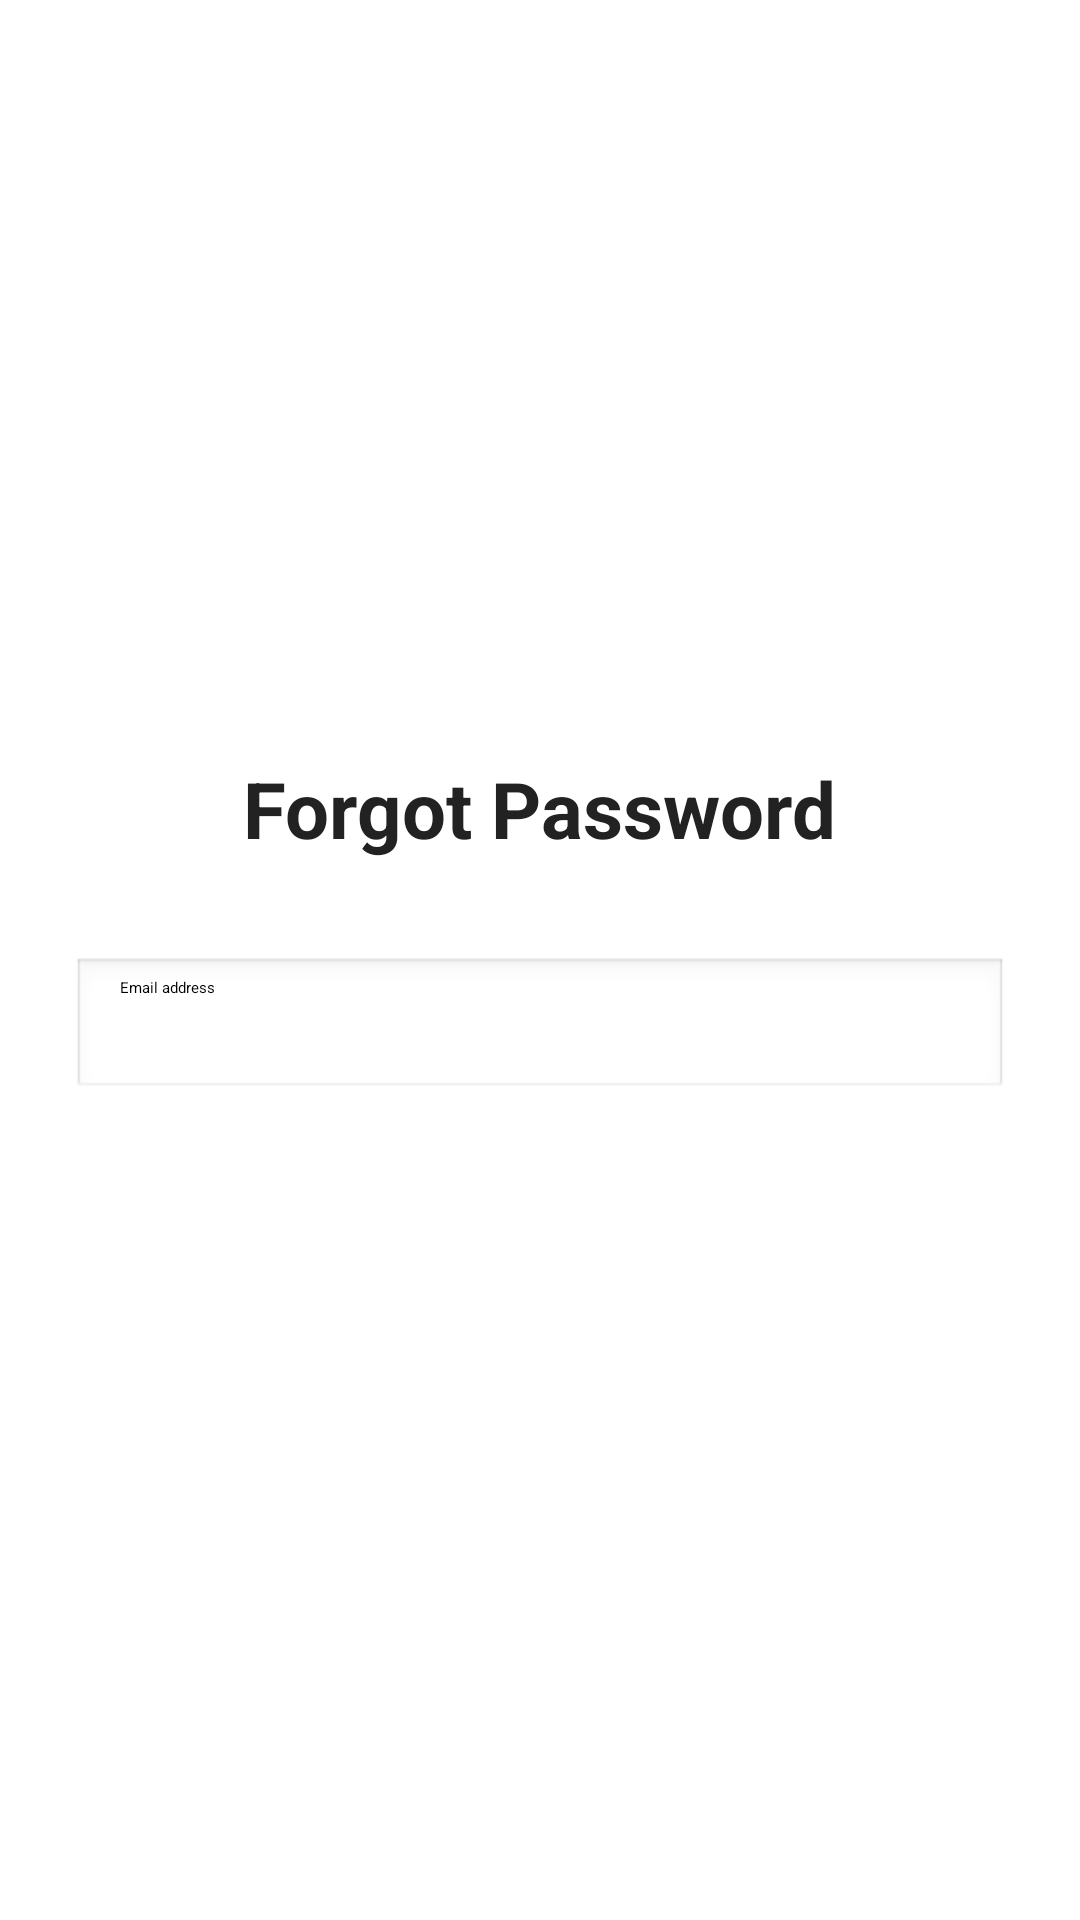

Reconstruct the res/layout file that produces this screen, plus the resources it refers to.
<!-- AndroidManifest.xml: application theme Theme.MyApplication -->
<!-- res/layout/forget_password.xml -->
<?xml version="1.0" encoding="utf-8"?>
<androidx.constraintlayout.widget.ConstraintLayout
    xmlns:android="http://schemas.android.com/apk/res/android"
    xmlns:app="http://schemas.android.com/apk/res-auto"
    xmlns:tools="http://schemas.android.com/tools"
    android:layout_width="match_parent"
    android:layout_height="match_parent"
    android:padding="24dp"
    tools:context=".fragment.ForgotPasswordFragment">

    
    <ImageButton
        android:id="@+id/btnBack"
        android:layout_width="40dp"
        android:layout_height="40dp"
        android:background="@drawable/white_rectangle_background"
        android:contentDescription="Back"
        android:elevation="3dp"
        android:src="@drawable/ic_back"

        android:layout_margin="0dp"

        app:layout_constraintStart_toStartOf="parent"
        app:layout_constraintTop_toTopOf="parent" />
    
    <TextView
        android:id="@+id/tvTitle"
        android:layout_width="wrap_content"
        android:layout_height="wrap_content"
        android:layout_marginTop="228dp"
        android:text="Forgot Password"
        android:textColor="#222222"
        android:textSize="26sp"
        android:textStyle="bold"
        app:layout_constraintEnd_toEndOf="parent"
        app:layout_constraintStart_toStartOf="parent"
        app:layout_constraintTop_toTopOf="parent" />

    <EditText
        android:id="@+id/edtEmail"
        android:layout_width="0dp"
        android:layout_height="48dp"
        android:layout_marginTop="32dp"
        android:background="@android:drawable/edit_text"
        android:hint="Email address"
        android:inputType="textEmailAddress"
        android:paddingHorizontal="16dp"
        app:layout_constraintTop_toBottomOf="@id/tvTitle"
        app:layout_constraintStart_toStartOf="parent"
        app:layout_constraintEnd_toEndOf="parent"/>

    
    <Button
        android:id="@+id/btnSubmit"
        android:layout_width="0dp"
        android:layout_height="48dp"
        android:layout_marginTop="24dp"
        android:backgroundTint="#3F51B5"
        android:text="Send Code"
        android:textAllCaps="false"
        android:textColor="@android:color/white"
        app:layout_constraintTop_toBottomOf="@id/edtEmail"
        app:layout_constraintStart_toStartOf="parent"
        app:layout_constraintEnd_toEndOf="parent"/>

    
    <TextView
        android:id="@+id/errorMessage"
        android:layout_width="wrap_content"
        android:layout_height="wrap_content"
        android:layout_marginTop="12dp"
        android:textColor="@android:color/holo_red_dark"
        android:visibility="invisible"
        app:layout_constraintTop_toBottomOf="@id/btnSubmit"
        app:layout_constraintStart_toStartOf="parent"
        app:layout_constraintEnd_toEndOf="parent"/>

</androidx.constraintlayout.widget.ConstraintLayout>
<!-- resources referenced by this layout -->
<resources>
  <style name="Theme.MyApplication" parent="Base.Theme.MyApplication" />
  <style name="Base.Theme.MyApplication" parent="Theme.Material3.DayNight.NoActionBar">
          
          
          <item name="colorPrimary">@color/colorPrimary</item>
          <item name="colorPrimaryVariant">@color/colorPrimaryDark</item>
          <item name="colorOnPrimary">@color/black</item>
          
          <item name="colorSecondary">#D2691E</item>
          <item name="colorSecondaryVariant">@color/white</item>
          <item name="colorOnSecondary">@color/black</item>
          
          <item name="android:statusBarColor">?attr/colorPrimaryVariant</item>
      </style>
  <color name="colorPrimary">#4A2B21</color>
  <color name="colorPrimaryDark">#2BCC6F</color>
  <color name="black">#FF000000</color>
  <color name="white">#FFFFFFFF</color>
</resources>
